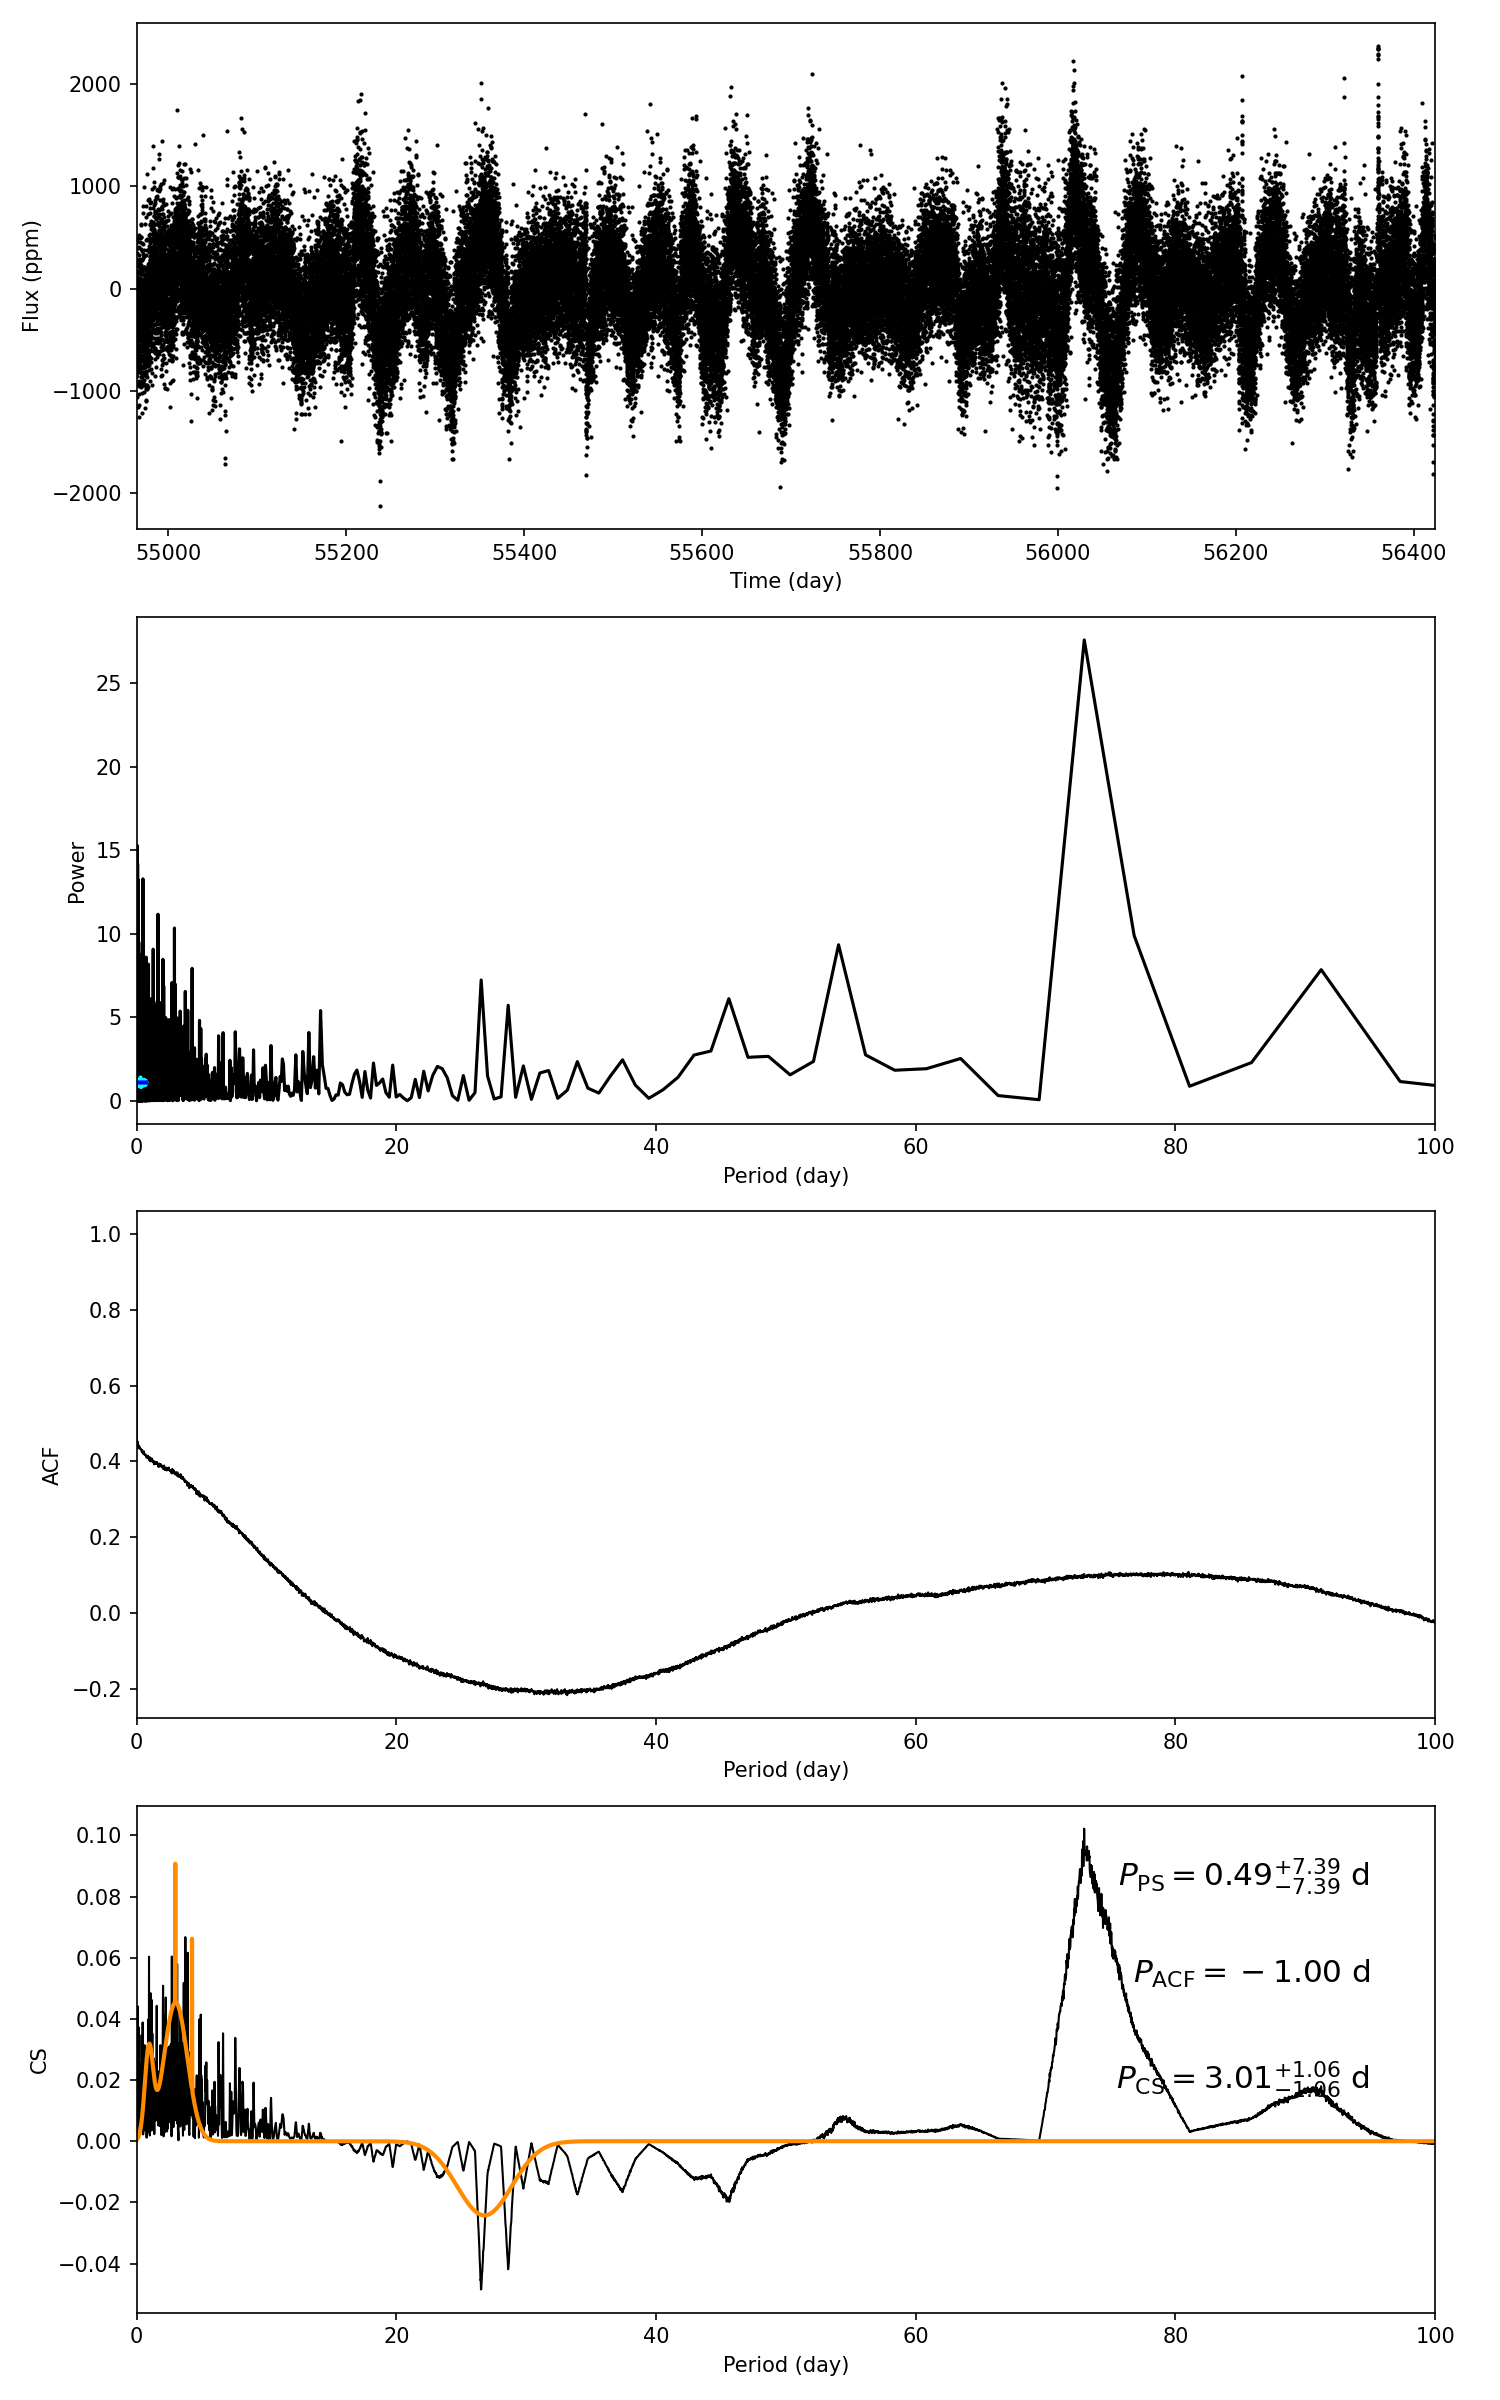

Data behind this chart, as committed beside it:
target_id, prot_ps, prot_acf, prot_cs, e_prot_ps, E_prot_ps, e_prot_acf, E_prot_acf, e_prot_cs, E_prot_cs, sph_ps, sph_acf, sph_cs, e_sph_ps, e_sph_acf, e_sph_cs, h_ps, fa_prob_ps, hacf, gacf, hcs
9223806, 0.4922, -1.0, 3.008, 7.389, 7.389, -1.0, -1.0, 1.059, 1.059, 360.5, -1.0, 394.2, 50.72, -1.0, 63.98, 13.29, 1.6869401610855982e-06, -1.0, -1.0, 0.1022
